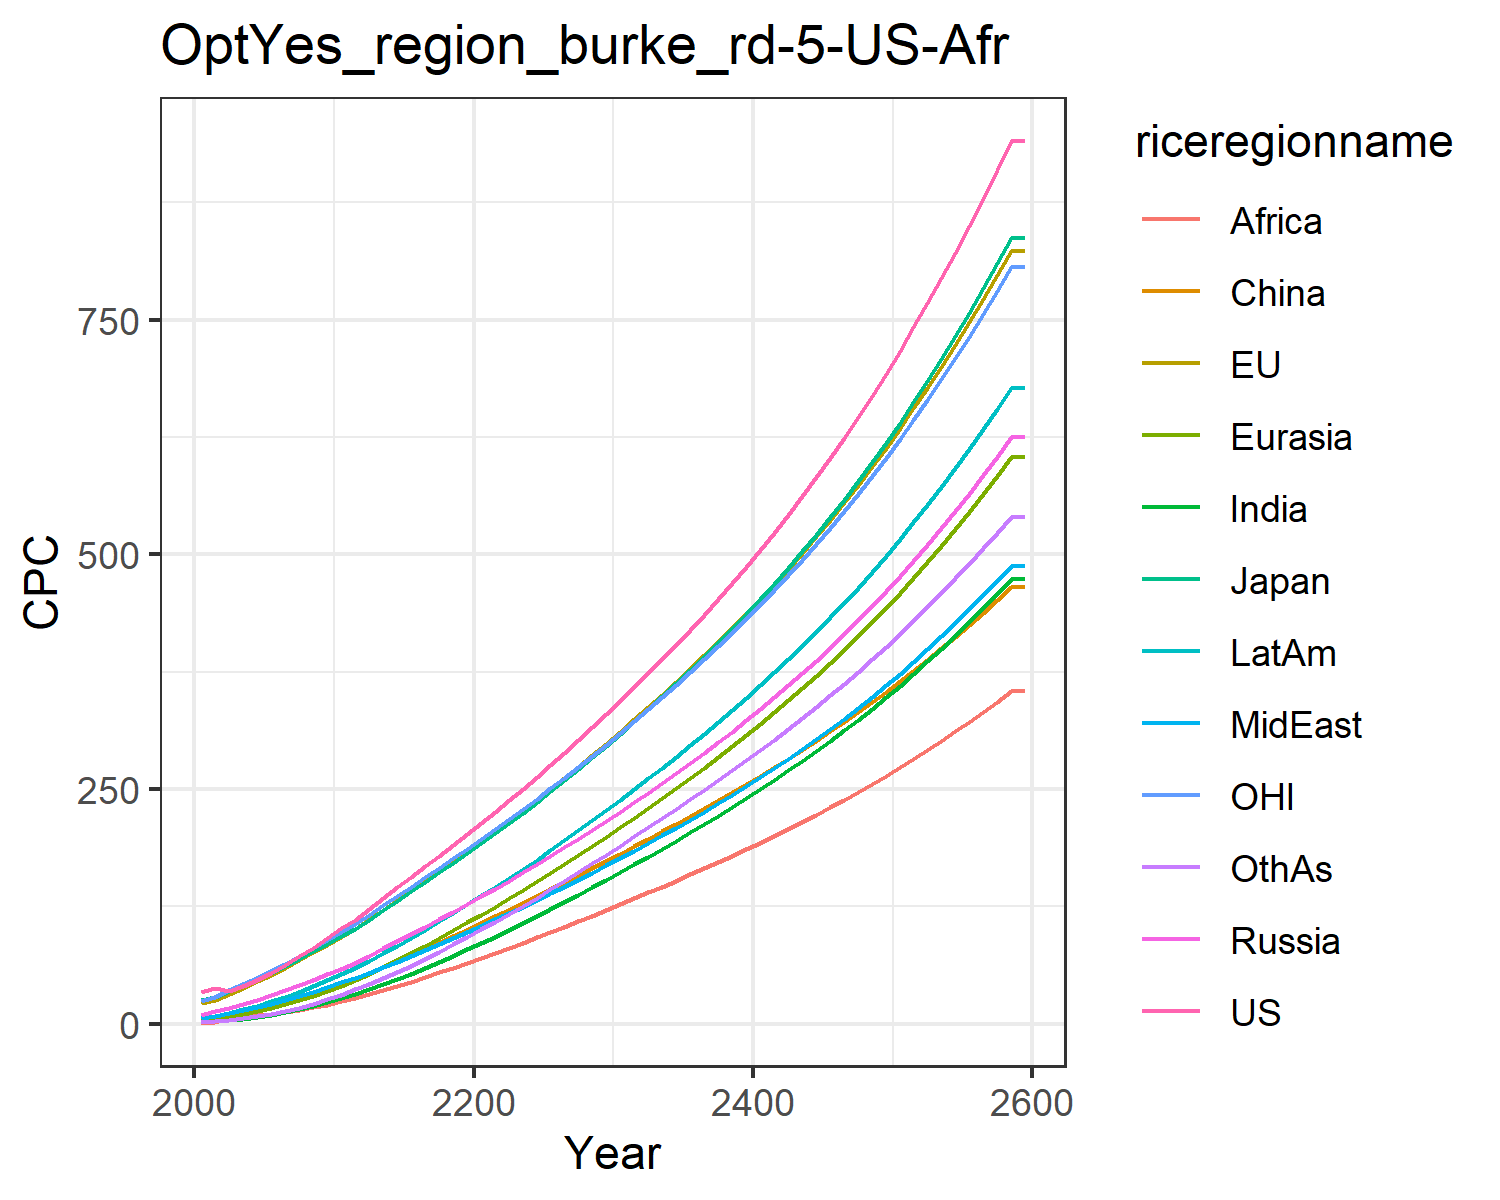

The table this chart was drawn from, first rows:
34.2892187652333, 21.975572183947346, 25.6593471545562, 9.666976404442702, 4.175745899674535, 2.6265183393230274, 1.5545261131244428, 6.220184045541541, 1.183326526512675, 6.220144449588922, 24.233498168228408, 2.100835272308354
38.44, 25.56, 28.52, 13.31, 5.379, 6.623, 2.644, 8.569, 1.781, 8.681, 29.01, 2.751
34.88, 31.77, 35.04, 17.1, 7.56, 9.113, 3.913, 11.29, 5.799, 11.76, 35.49, 4.117
40.12, 38.22, 41.97, 21.14, 10.14, 11.97, 5.487, 14.29, 7.373, 15.31, 42.24, 5.858
46.77, 45.03, 47.36, 25.48, 13.16, 15.22, 7.439, 17.67, 8.912, 19.34, 49.23, 8.05
54.35, 52.25, 54.03, 30.23, 16.64, 18.82, 9.755, 21.3, 10.68, 23.8, 56.55, 10.68
62.75, 59.82, 61.42, 35.42, 20.63, 22.88, 12.43, 25.17, 12.65, 28.73, 64.13, 13.74
71.76, 67.71, 69.07, 40.92, 25.08, 27.31, 15.49, 29.3, 14.89, 34.1, 72.27, 17.27
81.19, 75.88, 77.02, 46.85, 29.98, 32.11, 18.94, 33.68, 17.42, 39.9, 80.75, 21.27
91.09, 84.11, 84.79, 52.64, 35.09, 36.96, 22.77, 38.65, 20.47, 46.09, 88.99, 25.82
101.6, 92.72, 92.97, 58.71, 40.57, 41.9, 26.98, 44.01, 23.91, 52.75, 97.55, 30.77
110.2, 100.9, 100.4, 64.82, 46.4, 48.01, 31.51, 48.67, 27.6, 59.15, 105.7, 36.57
122.3, 111.4, 110.9, 72.52, 53.26, 53.85, 36.55, 54.49, 31.52, 66.93, 116.1, 42.31
133.8, 121.7, 121, 80.15, 60.37, 59.99, 41.87, 60.28, 35.71, 74.87, 126.2, 48.47
145.1, 131.8, 131, 87.81, 67.73, 66.35, 47.46, 66.27, 40.14, 83.1, 136.1, 55
156.3, 142, 141, 95.54, 75.33, 72.9, 53.3, 72.39, 44.79, 91.56, 146.1, 61.85
167.6, 152.3, 151, 103.3, 83.16, 79.6, 59.37, 78.65, 49.64, 100.2, 156.1, 69.05
178.9, 162.7, 161.2, 111.2, 91.2, 86.42, 65.72, 85.03, 54.66, 109.2, 166.1, 76.63
190.4, 173.1, 171.5, 119.2, 99.43, 93.34, 72.32, 91.53, 59.84, 118.3, 176.3, 84.48
202, 183.7, 181.9, 127.3, 107.8, 100.3, 79.12, 98.14, 65.2, 127.5, 186.5, 92.56
213.8, 194.4, 192.4, 135.6, 116.3, 107.3, 85.89, 104.6, 70.51, 136.7, 196.8, 100.6
225.8, 205.2, 203.1, 144, 124.8, 114.3, 92.66, 111, 75.77, 145.9, 207.3, 108.7
237.9, 216.1, 214, 152.5, 133.6, 121.4, 99.68, 117.7, 80.96, 155.3, 217.8, 117
250.2, 227.2, 225, 161.1, 142.5, 128.6, 106.9, 124.5, 86.36, 165, 228.6, 125.5
262.7, 238.4, 236.2, 169.8, 151.5, 135.8, 114.2, 131.5, 91.9, 174.9, 239.4, 134.2
275.7, 250.2, 247.9, 178.9, 160.8, 143.3, 121.9, 138.8, 97.65, 185.2, 250.8, 143.4
288.9, 262, 259.7, 188, 170.2, 150.8, 129.6, 146.1, 103.4, 195.6, 262.2, 152.5
302.2, 273.9, 271.7, 197.2, 179.7, 158.2, 137.4, 153.5, 109.3, 206.1, 273.8, 161.7
315.7, 286, 283.8, 206.5, 189.3, 165.7, 145.3, 161, 115.2, 216.7, 285.4, 170.9
329.4, 298.2, 296, 216, 199.1, 173.3, 153.2, 168.6, 121.2, 227.4, 297.2, 180.2
343.7, 310.9, 308.8, 225.8, 209.1, 181.1, 161.3, 176.4, 127.3, 238.4, 309.5, 189.7
358.3, 324, 322.1, 235.9, 219.4, 189, 169.7, 184.4, 133.5, 249.8, 322.2, 199.4
373.2, 337.2, 335.4, 246, 229.8, 197, 178.1, 192.4, 139.8, 261.3, 335, 209.1
388.3, 350.6, 348.9, 256.3, 240.3, 205, 186.5, 200.6, 146.1, 272.9, 347.9, 218.9
403.7, 364.2, 362.6, 266.8, 250.9, 213.1, 195.1, 208.9, 152.5, 284.6, 361.1, 228.8
419.4, 378, 376.7, 277.5, 261.7, 221.2, 203.8, 217.4, 159, 296.6, 374.5, 238.9
435.6, 392.2, 391, 288.5, 272.8, 229.5, 212.7, 226, 165.6, 308.8, 388.2, 249.1
452.2, 406.7, 405.8, 299.7, 284, 237.9, 221.7, 234.8, 172.2, 321.2, 402.2, 259.4
469.2, 421.5, 420.9, 311.2, 295.5, 246.5, 230.9, 243.9, 179, 334, 416.6, 269.9
486.7, 436.7, 436.4, 323, 307.3, 255.2, 240.3, 253.1, 186, 347.1, 431.4, 280.6
504.7, 452.3, 452.4, 335.1, 319.4, 264.1, 249.9, 262.6, 193, 360.4, 446.5, 291.6
523.1, 468.4, 468.8, 347.5, 331.7, 273.1, 259.7, 272.3, 200.2, 374.1, 462, 302.7
542.2, 484.8, 485.7, 360.2, 344.4, 282.4, 269.7, 282.3, 207.6, 388.2, 477.9, 314.1
561.8, 501.7, 503, 373.3, 357.3, 291.8, 280, 292.5, 215.1, 402.6, 494.3, 325.7
581.9, 519.1, 520.9, 386.8, 370.7, 301.5, 290.6, 303.1, 222.8, 417.5, 511.2, 337.6
602.7, 536.9, 539.3, 400.7, 384.3, 311.4, 301.4, 313.9, 230.7, 432.7, 528.5, 349.8
624.1, 555.3, 558.2, 415, 398.4, 321.5, 312.5, 325, 238.7, 448.4, 546.2, 362.2
646.2, 574.2, 577.7, 429.7, 412.8, 331.9, 323.9, 336.5, 247, 464.5, 564.6, 375
668.9, 593.7, 597.8, 444.8, 427.7, 342.5, 335.6, 348.2, 255.5, 481.1, 583.4, 388.1
692.4, 613.7, 618.5, 460.4, 443, 353.3, 347.6, 360.4, 264.2, 498.2, 602.8, 401.5
716.6, 634.3, 639.9, 476.4, 458.8, 364.5, 360, 372.9, 273.1, 515.8, 622.7, 415.3
741.5, 655.5, 661.9, 493, 475, 375.9, 372.8, 385.7, 282.3, 533.9, 643.3, 429.4
767.2, 677.4, 684.7, 510.1, 491.7, 387.7, 385.9, 399, 291.7, 552.6, 664.4, 443.9
793.8, 699.9, 708.1, 527.7, 508.9, 399.7, 399.4, 412.6, 301.4, 571.8, 686.2, 458.9
821.2, 723.2, 732.3, 545.9, 526.6, 412.1, 413.3, 426.7, 311.4, 591.7, 708.7, 474.2
849.5, 747.1, 757.3, 564.6, 544.9, 424.7, 427.6, 441.2, 321.6, 612.1, 731.8, 489.9
878.6, 771.8, 783, 583.9, 563.8, 437.8, 442.3, 456.2, 332.2, 633.3, 755.7, 506.2
908.8, 797.2, 809.6, 603.9, 583.2, 451.2, 457.5, 471.6, 343, 655, 780.2, 522.8
939.9, 823.4, 837.1, 624.5, 603.3, 464.9, 473.2, 487.6, 354.2, 677.5, 805.6, 540
939.9, 823.4, 837.1, 624.5, 603.3, 464.9, 473.2, 487.6, 354.2, 677.5, 805.6, 540
